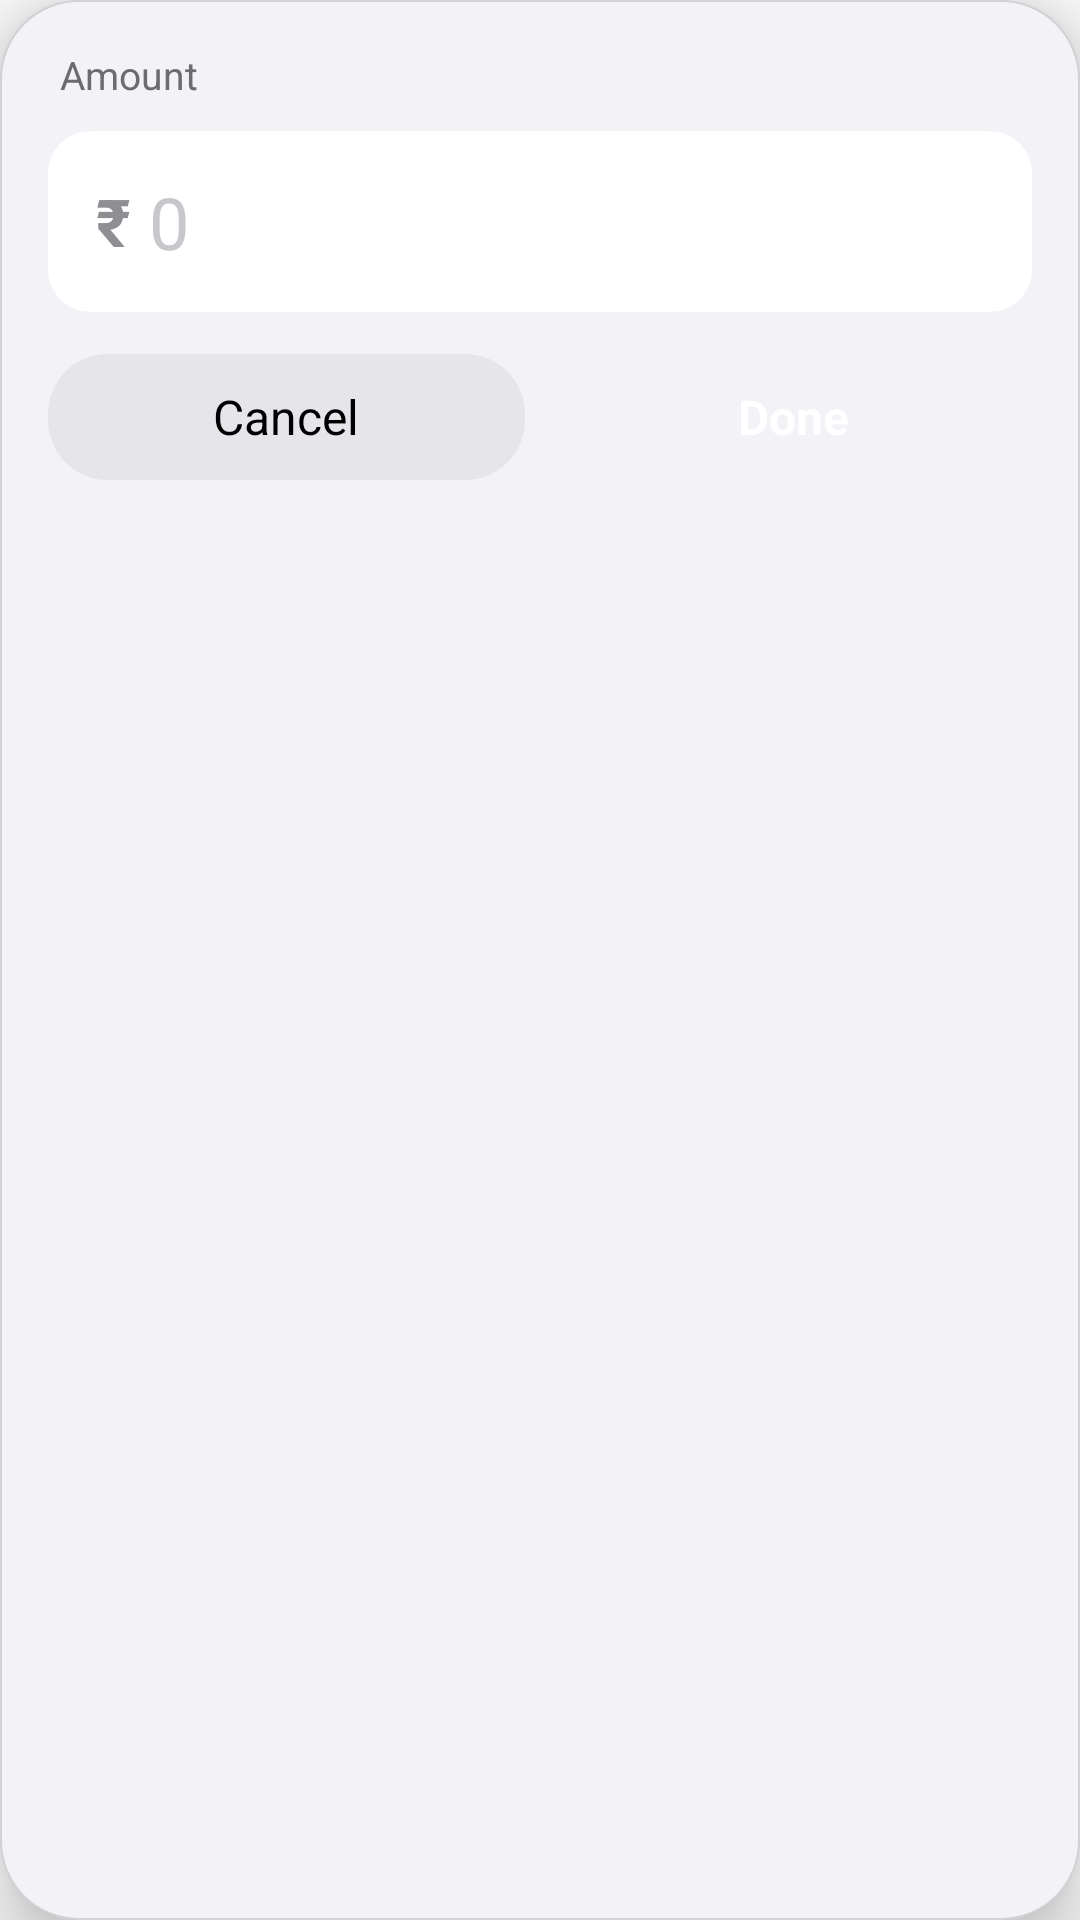

Write the Android layout XML for this screen, with the resource values it uses.
<!-- AndroidManifest.xml: application theme AppTheme -->
<!-- res/layout/popup_quick_add_amount.xml -->
<?xml version="1.0" encoding="utf-8"?>
<LinearLayout xmlns:android="http://schemas.android.com/apk/res/android"
    android:id="@+id/popupCard"
    android:layout_width="match_parent"
    android:layout_height="wrap_content"
    android:orientation="vertical"
    android:padding="16dp"
    android:background="@drawable/ios_sheet_bg"
    android:clickable="true"
    android:focusable="true"
    android:elevation="12dp">

    
    <TextView
        android:id="@+id/stepLabel"
        android:layout_width="wrap_content"
        android:layout_height="wrap_content"
        android:text="Amount"
        android:textSize="13sp"
        android:textColor="#6C6C70"
        android:textStyle="normal"
        android:layout_marginStart="4dp"
        android:layout_marginBottom="10dp" />

    
    <LinearLayout
        android:id="@+id/inputContainer"
        android:layout_width="match_parent"
        android:layout_height="wrap_content"
        android:orientation="horizontal"
        android:gravity="center_vertical"
        android:paddingHorizontal="16dp"
        android:paddingVertical="14dp"
        android:background="@drawable/ios_input_bg">

        <TextView
            android:id="@+id/currencySymbol"
            android:layout_width="wrap_content"
            android:layout_height="wrap_content"
            android:text="₹"
            android:textSize="22sp"
            android:textStyle="bold"
            android:textColor="#8E8E93"
            android:layout_marginEnd="6dp" />

        <EditText
            android:id="@+id/amountInput"
            android:layout_width="0dp"
            android:layout_height="wrap_content"
            android:layout_weight="1"
            android:hint="0"
            android:inputType="numberDecimal"
            android:importantForAutofill="no"
            android:textSize="24sp"
            android:textColor="#000000"
            android:textColorHint="#C7C7CC"
            android:background="@null"
            android:padding="0dp"
            android:singleLine="true"
            android:imeOptions="actionNext" />

        <TextView
            android:id="@+id/amountClearBtn"
            android:layout_width="20dp"
            android:layout_height="20dp"
            android:gravity="center"
            android:text="✕"
            android:textSize="11sp"
            android:textColor="#FFFFFF"
            android:background="@drawable/ios_clear_btn_bg"
            android:visibility="gone"
            android:clickable="true"
            android:focusable="true" />
    </LinearLayout>

    
    <TextView
        android:id="@+id/amountError"
        android:layout_width="match_parent"
        android:layout_height="wrap_content"
        android:textColor="#FF3B30"
        android:textSize="12sp"
        android:visibility="gone"
        android:layout_marginTop="6dp"
        android:layout_marginStart="4dp" />

    
    <LinearLayout
        android:layout_width="match_parent"
        android:layout_height="wrap_content"
        android:orientation="horizontal"
        android:gravity="center"
        android:layout_marginTop="14dp">

        <TextView
            android:id="@+id/cancelButton"
            android:layout_width="0dp"
            android:layout_height="42dp"
            android:layout_weight="1"
            android:gravity="center"
            android:text="Cancel"
            android:textSize="16sp"
            android:textColor="#000000"
            android:background="@drawable/ios_btn_cancel_bg"
            android:clickable="true"
            android:focusable="true"
            android:layout_marginEnd="10dp" />

        <TextView
            android:id="@+id/doneButton"
            android:layout_width="0dp"
            android:layout_height="42dp"
            android:layout_weight="1"
            android:gravity="center"
            android:text="Done"
            android:textSize="16sp"
            android:textStyle="bold"
            android:textColor="#FFFFFF"
            android:background="@drawable/ios_btn_done_bg"
            android:clickable="true"
            android:focusable="true" />
    </LinearLayout>

</LinearLayout>
<!-- resources referenced by this layout -->
<resources>
  <!-- drawable ios_btn_cancel_bg (drawable) -->
  <?xml version="1.0" encoding="utf-8"?>
  <shape xmlns:android="http://schemas.android.com/apk/res/android"
      android:shape="rectangle">
      <solid android:color="#E5E5EA" />
      <corners android:radius="20dp" />
  </shape>
  <!-- drawable ios_clear_btn_bg (drawable) -->
  <?xml version="1.0" encoding="utf-8"?>
  <shape xmlns:android="http://schemas.android.com/apk/res/android"
      android:shape="oval">
      <solid android:color="#8E8E93" />
  </shape>
  <!-- drawable ios_input_bg (drawable) -->
  <?xml version="1.0" encoding="utf-8"?>
  <shape xmlns:android="http://schemas.android.com/apk/res/android"
      android:shape="rectangle">
      <solid android:color="#FFFFFF" />
      <corners android:radius="14dp" />
  </shape>
  <!-- drawable ios_sheet_bg (drawable) -->
  <?xml version="1.0" encoding="utf-8"?>
  <shape xmlns:android="http://schemas.android.com/apk/res/android"
      android:shape="rectangle">
      <solid android:color="#F2F2F7" />
      <corners android:radius="26dp" />
      <stroke
          android:width="0.5dp"
          android:color="#D1D1D6" />
  </shape>
  <style name="AppTheme" parent="Theme.AppCompat.DayNight.NoActionBar">
      <item name="android:enforceNavigationBarContrast" tools:targetApi="29">true</item>
      <item name="android:editTextBackground">@drawable/rn_edit_text_material</item>
      <item name="colorPrimary">@color/colorPrimary</item>
      <item name="android:statusBarColor">#ffffff</item>
    </style>
  <color name="colorPrimary">#023c69</color>
</resources>
